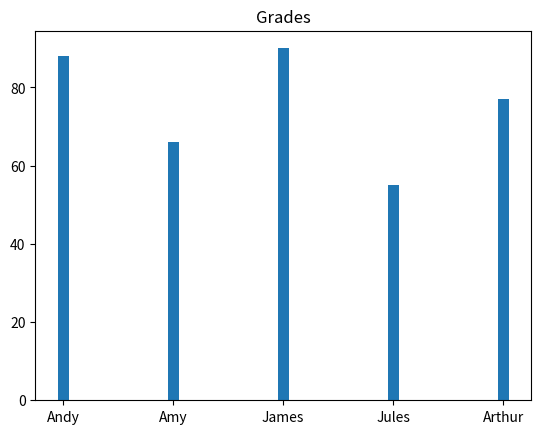

This chart was generated by the following Python code:
#!/usr/bin/env python3
# -*- coding: utf-8 -*-
"""
Created on Fri Oct 21 21:31:01 2022

@author: ml
"""

from matplotlib import pyplot as plt
import numpy as np
 
marks = ['Andy', 'Amy', 'James', 'Jules', 'Arthur']
 
data = [88, 66, 90, 55, 77]

plt.bar(marks,data, width = .1)
plt.title('Grades')
plt.show()